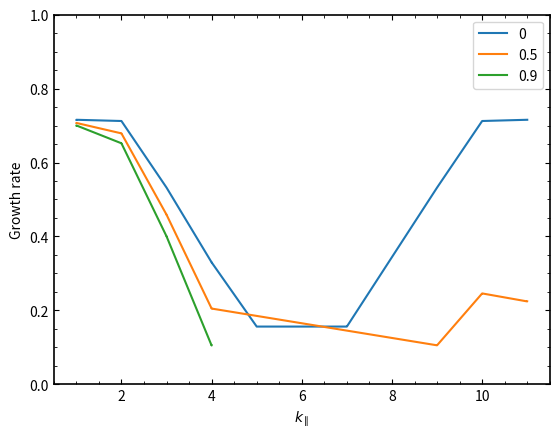

The script that saved this image:
epsilon_D = [0,0.5,0.9]

for epsilon in epsilon_D:
    import numpy as np
    from scipy.sparse import kron, eye, diags, csr_matrix
    from scipy.sparse.linalg import eigs
    from scipy.linalg import block_diag
    import matplotlib.pyplot as plt

    Nz = 24
    Nv = 32
    zmin = -np.pi
    zmax = np.pi
    z = np.linspace(zmin, zmax, Nz)
    dz = (zmax - zmin) / Nz

    vmax = 4
    vmin = -4
    v = np.linspace(vmin, vmax, Nv)
    dv = (vmax - vmin) / (Nv - 1)
    omega_n  = 3.0
    omega_Ti = 30.0
    ky = 0.3
    epsilon_D = epsilon



    def first_derivative_matrix(N, h,k):

        D = np.zeros((N, N))
        
        for i in range(N):
            D[i, (i-1) % N] = -1/(2*h)
            D[i, (i+1) % N] =  1/(2*h)
        
        D_full = np.kron(np.eye(k, dtype=int), D)


        return D_full

    def second_derivative_matrix(N, h, k):
        
        D_2 = np.zeros((N, N))
        
        for i in range(N):
            D_2[i, i]           = -2.0 / (h**2)
            D_2[i, (i-1) % N]   =  1.0 / (h**2)
            D_2[i, (i+1) % N]   =  1.0 / (h**2)
        
        D_full_second = np.kron(np.eye(k, dtype=int), D_2)

        return D_full_second



    Dz_full = first_derivative_matrix(Nz,dz,Nv)
    Dz_2_full = second_derivative_matrix(Nz,dz,Nv)


    w = np.ones(Nv) * dv
    w[0] *= 0.5
    w[-1] *= 0.5


    I_small = np.identity(Nz)*dv
    # I_small[0,0] *= 0.5
    # I_small[-1,-1] *=0.5

    I_full = np.tile(I_small,(Nv,Nv))



    blocks = []
    for vi in v:
        # choose one of the two:
        block = np.identity(Nz)*vi     
        # block = vi * np.eye(Nz)  # OR each block = v[i] * I_Nz
        blocks.append(block)

    # assemble block-diagonal matrix (dense)
    v_big = block_diag(*blocks)      # shape (Nv*Nz, Nv*Nz)

    blocks_2 = []
    for vi in v:
        block2 = np.identity(Nz) * vi * (1.0/np.sqrt(np.pi))*np.exp(-vi**2)
        blocks_2.append(block2)

    v_F0_big = block_diag(*blocks_2)

    blocks_3 = []
    for vi in v:
        block3 = np.identity(Nz) * 1j * ky * (omega_n + (vi**2 - 0.5)*omega_Ti) * (1.0/np.sqrt(np.pi))*np.exp(-vi**2)
        blocks_3.append(block3)

    c_big = block_diag(*blocks_3)

    blocks_4 = []
    for vi in v:
        block4 = np.identity(Nz) * epsilon_D
        blocks_4.append(block4)

    epsilon_matrix = block_diag(*blocks_4)

    # dPhi_dz_op = R @ (Dz @ S) 
    # Phi_op = R @ S  

    dphi_dz = Dz_full @ I_full
    diffusion_term = (dz/2)**2 * epsilon_D

    A_1 = -v_big @ Dz_full
    A_2 = -v_F0_big @ dphi_dz
    A_3 = -c_big @ I_full
    A_4= diffusion_term * Dz_2_full


    A = A_1 + A_2 + A_3 + A_4

    eigen_values, eigen_vectors = np.linalg.eig(A)

    growth_rates = eigen_values.real
    max_idx = np.argmax(growth_rates)

    max_growth_rate = growth_rates[max_idx]
    max_frequency = eigen_values[max_idx].imag
    eigen_vector_max = eigen_vectors[:, max_idx]

    growing_modes_list = []
    idx_list = []
    for idx, item in enumerate(growth_rates):
        if item > 0.1:
            growing_modes_list.append(item)
            idx_list.append(idx)

    pairs = sorted(zip(growing_modes_list, idx_list))
    growing_modes_list, idx_list = map(list, zip(*pairs))

    # print(growing_modes_list)

    # print(len(idx_list)*2)
    # print(max_growth_rate)
    # #print(eigen_vector_max)

    # eigen_vector = eigen_vectors[:, idx_list[7]]
    # eigen_vector_2 = eigen_vectors[:,idx_list[4]]

    # mode = eigen_vector_max.reshape(Nv, Nz)
    # mode_1 = eigen_vector.reshape(Nv,Nz)
    # mode_2 = eigen_vector_2.reshape(Nv,Nz)

    k_list = []
    growth_list = []

    # Precompute parallel wavenumber grid for Nz points
    f_grid = np.fft.fftfreq(Nz, d=dz)   # cycles per unit length along z
    k_grid = 2 * np.pi * f_grid         # parallel wavenumber (rad/unit)

    for item in idx_list:
        eigen_vector_loop = eigen_vectors[:, item]
        mode_loop = eigen_vector_loop.reshape(Nv, Nz)
        #fz_loop = mode_loop[Nv//2, :]        # slice along z (parallel structure)
        fz_loop = np.sum(mode_loop,axis=0)
        
        F_loop = np.fft.fft(fz_loop)         # FFT along z
        mag = np.abs(F_loop)
        
        peak_idx = np.argmax(mag)
        k_peak = k_grid[peak_idx]            # parallel wavenumber
        k_abs = np.abs(k_peak)               # optional: positive axis only

        k_list.append(k_abs)
        growth_list.append(growth_rates[item])  # keep pairing correct

    k_list_sorted, growth_list_sorted = zip(*sorted(zip(k_list, growth_list)))

    # plot growth rate vs parallel wavenumber
    plt.plot(k_list_sorted, growth_list_sorted,label=epsilon)
    plt.xlabel('$k_\\parallel$')
    plt.ylabel('Growth rate')
    plt.ylim(0,1)

    plt.tick_params(
    direction='in',   # ticks inside
    which='both',     # apply to major and minor ticks
    top=True,          # show ticks on top
    right=True         # show ticks on right
    )

    # Optional: add minor ticks
    plt.minorticks_on()

    # Optional: slightly thicker axis lines
    ax = plt.gca()
    ax.spines['top'].set_linewidth(1.2)
    ax.spines['right'].set_linewidth(1.2)
    ax.spines['bottom'].set_linewidth(1.2)
    ax.spines['left'].set_linewidth(1.2)


    # fz = mode_2[Nv//2,:]   


    # F = np.fft.fft(fz)                 # complex spectrum (indices 0..Nz-1)
    # k_par = np.argmax(np.abs(F))         # index of largest amplitude

    # if k_par < Nz/2: 
    #     f_par = k_par / (Nz * dz)
    # if k_par > Nz/2:
    #     f_par = (k_par - Nz) / (Nz * dz)

    # k_parr = 2 * np.pi * f_par

    # k_abs = abs(k_parr)

plt.legend()
plt.show()